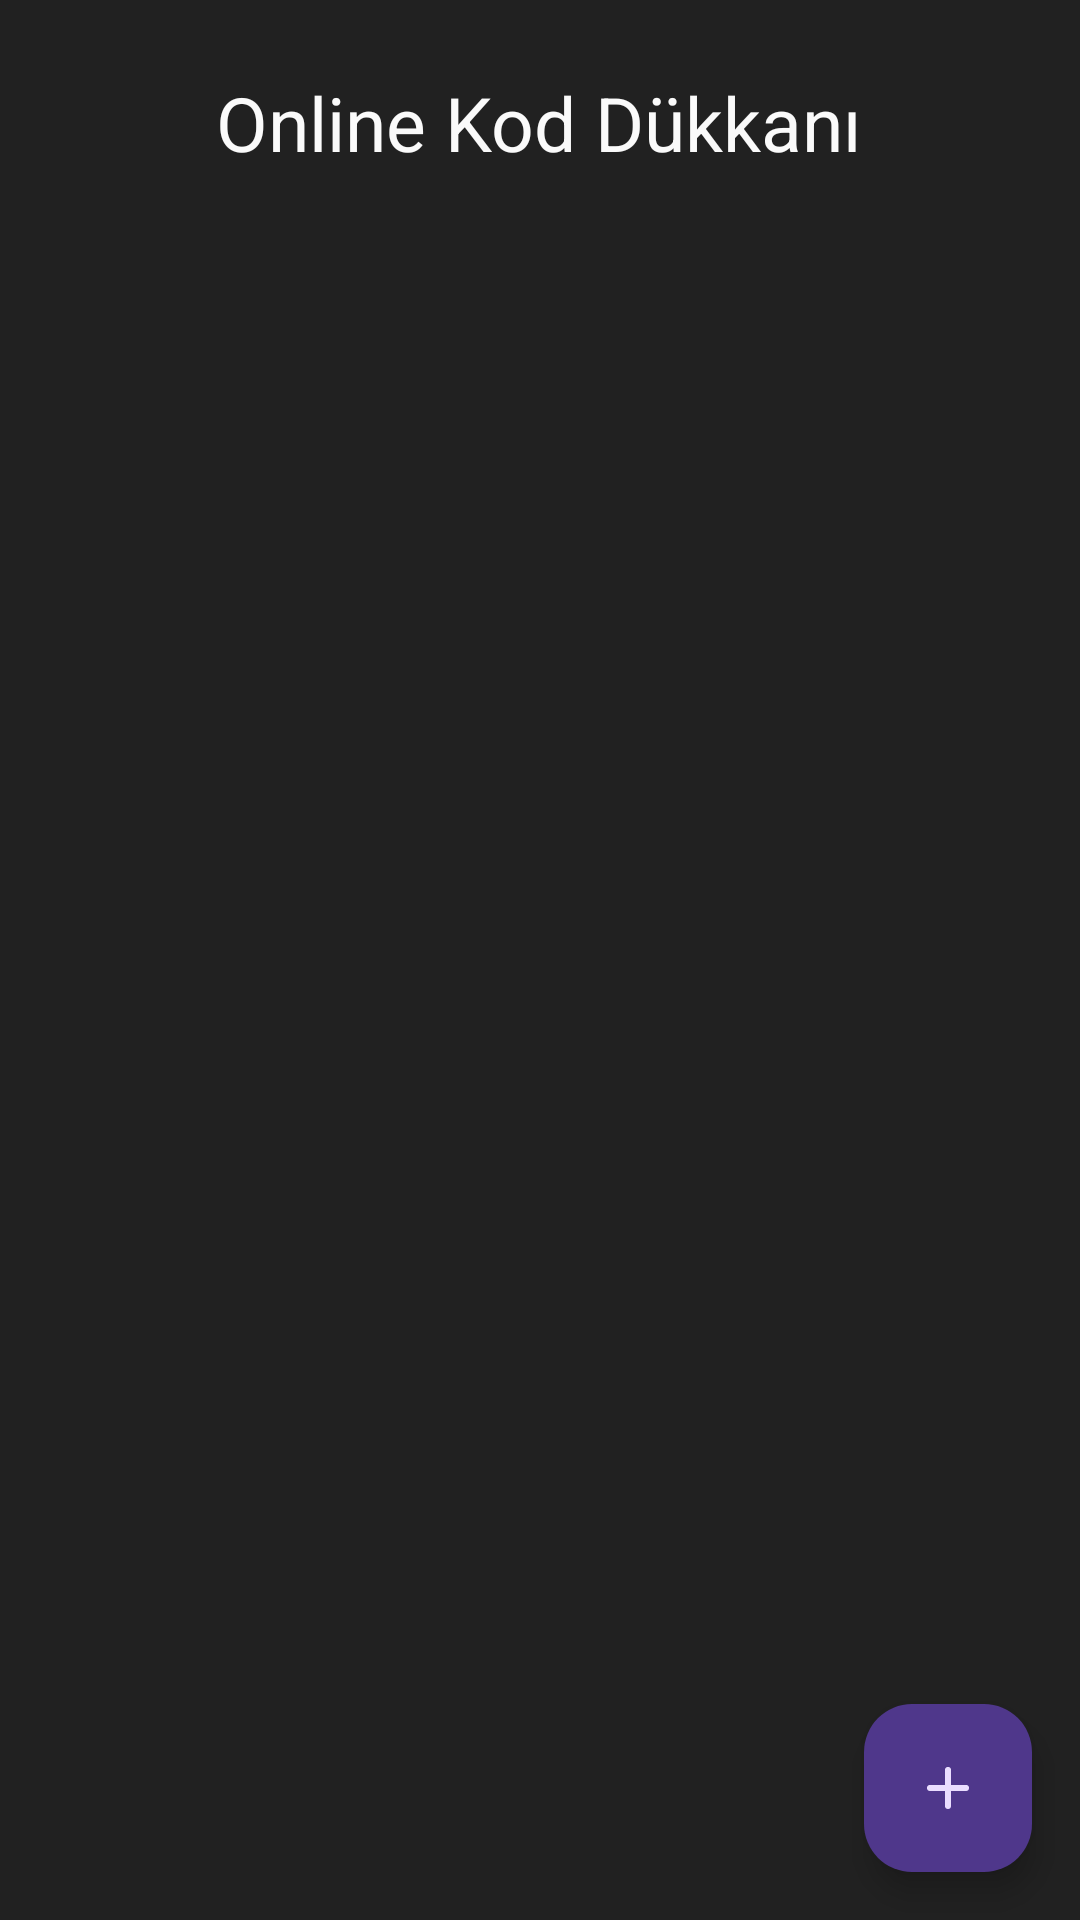

Produce the Android XML layout that renders to this screen, including the resource entries it uses.
<!-- AndroidManifest.xml: application theme AppTheme -->
<!-- res/layout/kodstore.xml -->
<androidx.coordinatorlayout.widget.CoordinatorLayout
	xmlns:android="http://schemas.android.com/apk/res/android"
	xmlns:app="http://schemas.android.com/apk/res-auto"
	xmlns:tools="http://schemas.android.com/tools"
	android:id="@+id/_coordinator"
	android:layout_width="match_parent"
	android:layout_height="match_parent">
	<LinearLayout
		android:layout_width="match_parent"
		android:layout_height="match_parent"
		android:orientation="vertical">
		<LinearLayout
			android:id="@+id/linear1"
			android:layout_width="match_parent"
			android:layout_height="match_parent"
			android:padding="8dp"
			android:background="#212121"
			android:orientation="vertical">
			<LinearLayout
				android:id="@+id/linear3"
				android:layout_width="match_parent"
				android:layout_height="wrap_content"
				android:padding="8dp"
				android:gravity="center_horizontal|center_vertical"
				android:orientation="horizontal">
				<TextView
					android:id="@+id/textview1"
					android:layout_width="wrap_content"
					android:layout_height="wrap_content"
					android:padding="8dp"
					android:text="Online Kod Dükkanı"
					android:textSize="25sp"
					android:textColor="#FAFAFA" />
			</LinearLayout>
			<ListView
				android:id="@+id/listview1"
				android:layout_width="match_parent"
				android:layout_height="wrap_content"
				android:padding="8dp"
				android:choiceMode="none"
				tools:listitem="@layout/myprojects" />
		</LinearLayout>
	</LinearLayout>
	<com.google.android.material.floatingactionbutton.FloatingActionButton
		android:id="@+id/_fab"
		android:layout_width="wrap_content"
		android:layout_height="wrap_content"
		android:layout_margin="16dp"
		android:layout_gravity="right|bottom"
		app:srcCompat="@drawable/arti" />
</androidx.coordinatorlayout.widget.CoordinatorLayout>
<!-- res/layout/myprojects.xml (included above) -->
<LinearLayout
	xmlns:android="http://schemas.android.com/apk/res/android"
	xmlns:app="http://schemas.android.com/apk/res-auto"
	xmlns:tools="http://schemas.android.com/tools"
	android:layout_width="match_parent"
	android:layout_height="match_parent"
	android:orientation="vertical">
	<LinearLayout
		android:id="@+id/linear1"
		android:layout_width="match_parent"
		android:layout_height="100dp"
		android:padding="8dp"
		android:background="#263238"
		android:gravity="center_vertical"
		android:orientation="horizontal">
		<LinearLayout
			android:id="@+id/linear2"
			android:layout_width="wrap_content"
			android:layout_height="match_parent"
			android:padding="8dp"
			android:gravity="center_horizontal|center_vertical"
			android:orientation="vertical">
			<ImageView
				android:id="@+id/imageview1"
				android:focusable="false"
				android:layout_width="wrap_content"
				android:layout_height="wrap_content"
				android:src="@drawable/kod"
				android:scaleType="center" />
		</LinearLayout>
		<TextView
			android:id="@+id/textview1"
			android:focusable="false"
			android:layout_width="wrap_content"
			android:layout_height="wrap_content"
			android:padding="8dp"
			android:text="TextView"
			android:textSize="18sp"
			android:textColor="#FAFAFA" />
	</LinearLayout>
</LinearLayout>
<!-- resources referenced by this layout -->
<resources>
  <!-- drawable arti (drawable-xhdpi) -->
  <?xml version='1.0' encoding='UTF-8' standalone='yes' ?>
  <vector xmlns:android="http://schemas.android.com/apk/res/android" android:width="48dp" android:height="48dp" android:viewportWidth="24.0" android:viewportHeight="24.0"><path android:pathData="M18 12.998h-5v5a1 1 0 0 1-2 0v-5H6a1 1 0 0 1 0-2h5v-5a1 1 0 0 1 2 0v5h5a1 1 0 0 1 0 2z" android:fillColor="#FAFAFA" /></vector>
  <!-- drawable kod (drawable-xhdpi) -->
  <?xml version='1.0' encoding='UTF-8' standalone='yes' ?>
  <vector xmlns:android="http://schemas.android.com/apk/res/android" android:width="48dp" android:height="48dp" android:viewportWidth="24.0" android:viewportHeight="24.0"><path android:pathData="M8.7 15.9L4.8 12l3.9-3.9a.984.984 0 0 0 0-1.4a.984.984 0 0 0-1.4 0l-4.59 4.59a.996.996 0 0 0 0 1.41l4.59 4.6c.39.39 1.01.39 1.4 0a.984.984 0 0 0 0-1.4zm6.6 0l3.9-3.9l-3.9-3.9a.984.984 0 0 1 0-1.4a.984.984 0 0 1 1.4 0l4.59 4.59c.39.39.39 1.02 0 1.41l-4.59 4.6a.984.984 0 0 1-1.4 0a.984.984 0 0 1 0-1.4z" android:fillColor="#FAFAFA" /></vector>
  <style name="AppTheme" parent="Theme.Material3.Dark.NoActionBar">
  		<item name="android:statusBarColor">@android:color/transparent</item>
  		<item name="android:navigationBarColor">@android:color/transparent</item>
  		<item name="android:windowLightStatusBar">?attr/isLightTheme</item>
  	</style>
</resources>
